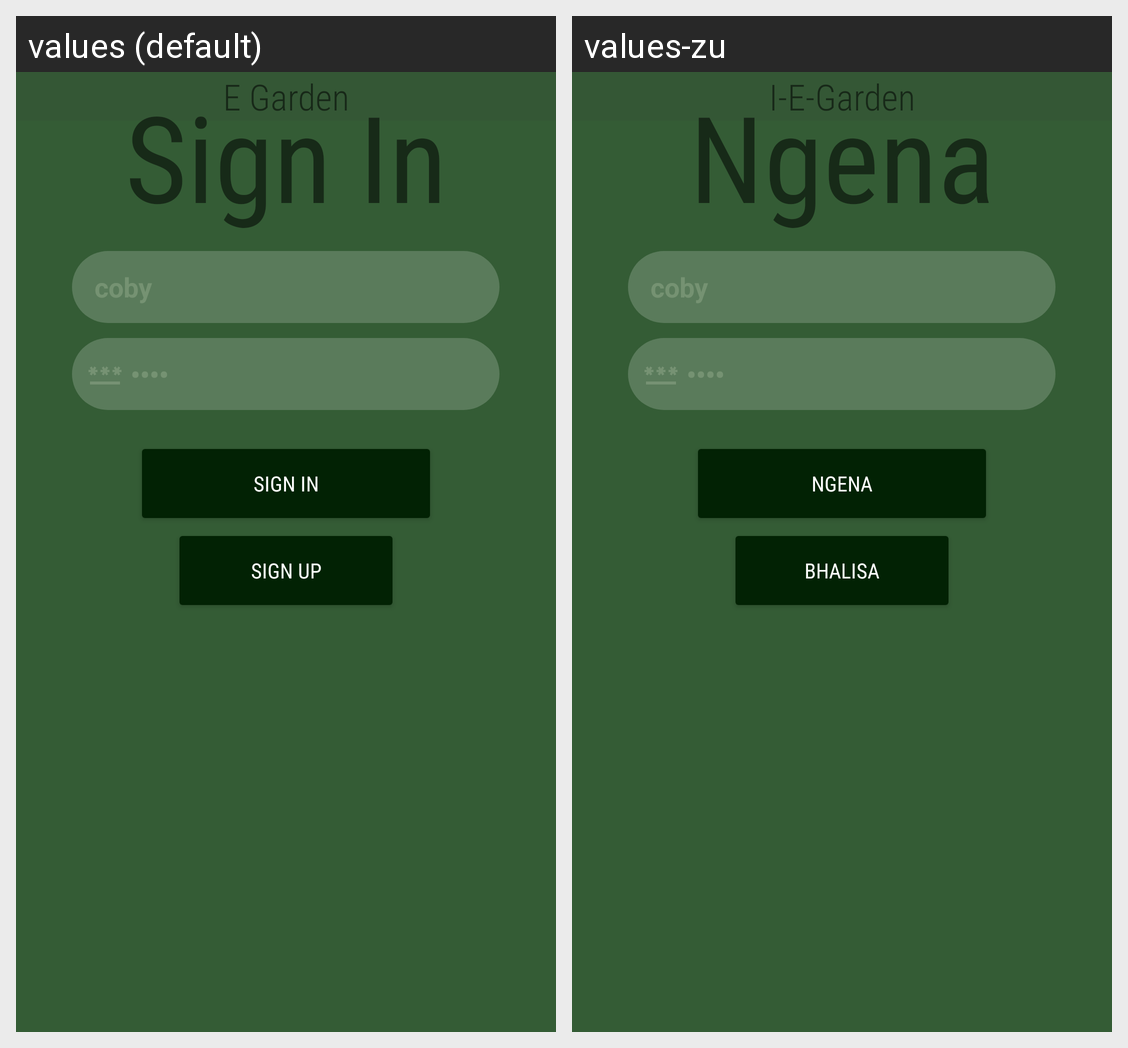

For this localized Android screen grid, give each drawn string resource with its value in every locale shown.
Android screen res/layout/activity_login.xml rendered under 2 locales, left to right: values (default), values-zu. Device: Nexus 5 (rendered at 1080×1920; each locale shown at half size, 540×960, under a caption strip naming it); theme Theme.EGarden.
Strings drawn on this screen, with the default value and each locale's value (text and hints the layout hard-codes, and strings that could not be matched under every locale, appear in the picture but are not listed):

app_name
  values: E Garden
  values-zu: I-E-Garden

sign_in
  values: Sign In
  values-zu: Ngena

sign_up
  values: Sign Up
  values-zu: Bhalisa
